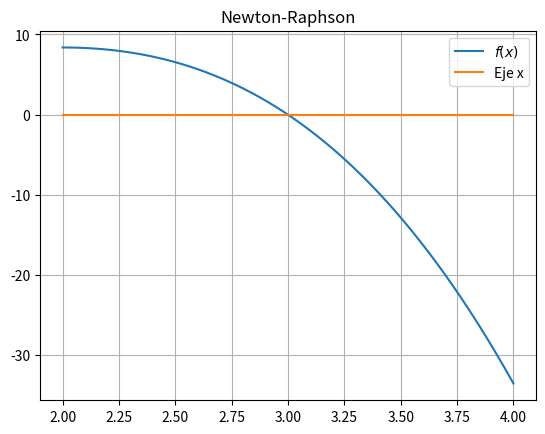

Python code for this plot:
# -*- coding: utf-8 -*-
import matplotlib.pyplot as plt  # Biblioteca de gráficos
import numpy as np  # Biblioteca matemática

# Función y sus derivadas


def f(x):  # Función original
    return ((np.pi * x**2) * (3 - x)) / (0.5 * 3)


def fp(x):  # Primera derivada
    return x * (12.5664 - (6.28319 * x))


def fpp(x):  # Segunda derivada
    return 12.5664 - (12.5664 * x)


# Parámetros del Método
a = 2
b = 4
x0 = 5

# Gráfica de la función
plt.figure(1)
x = np.linspace(a, b, 101)
plt.plot(x, f(x), label="$f(x)$")
plt.plot(x, 0 * x, label="Eje x")
plt.title("Newton-Raphson")
plt.grid(True)
plt.legend()

# Método
maxIter = 100  # Número máximo de iteraciones
epsilon = 1 * 10**(-4)  # Tolerancia

if abs((f(x0) * fpp(x0)) / (fp(x0))**2) < 1:  # Criterio de convergencia
    print("Converge")
    for i in range(maxIter):
        xn = x0 - f(x0) / fp(x0)  # Ecuacion de recurrencia
        print(f"Iteración {i+1} = {xn}")
        e = abs(xn - x0)
        x0 = xn
        if e < epsilon:
            break
else:
    print("No converge")

print(f"La raíz aproximada es xn = {xn} y se obtuvo con {i+1} iteraciones")
plt.show()
